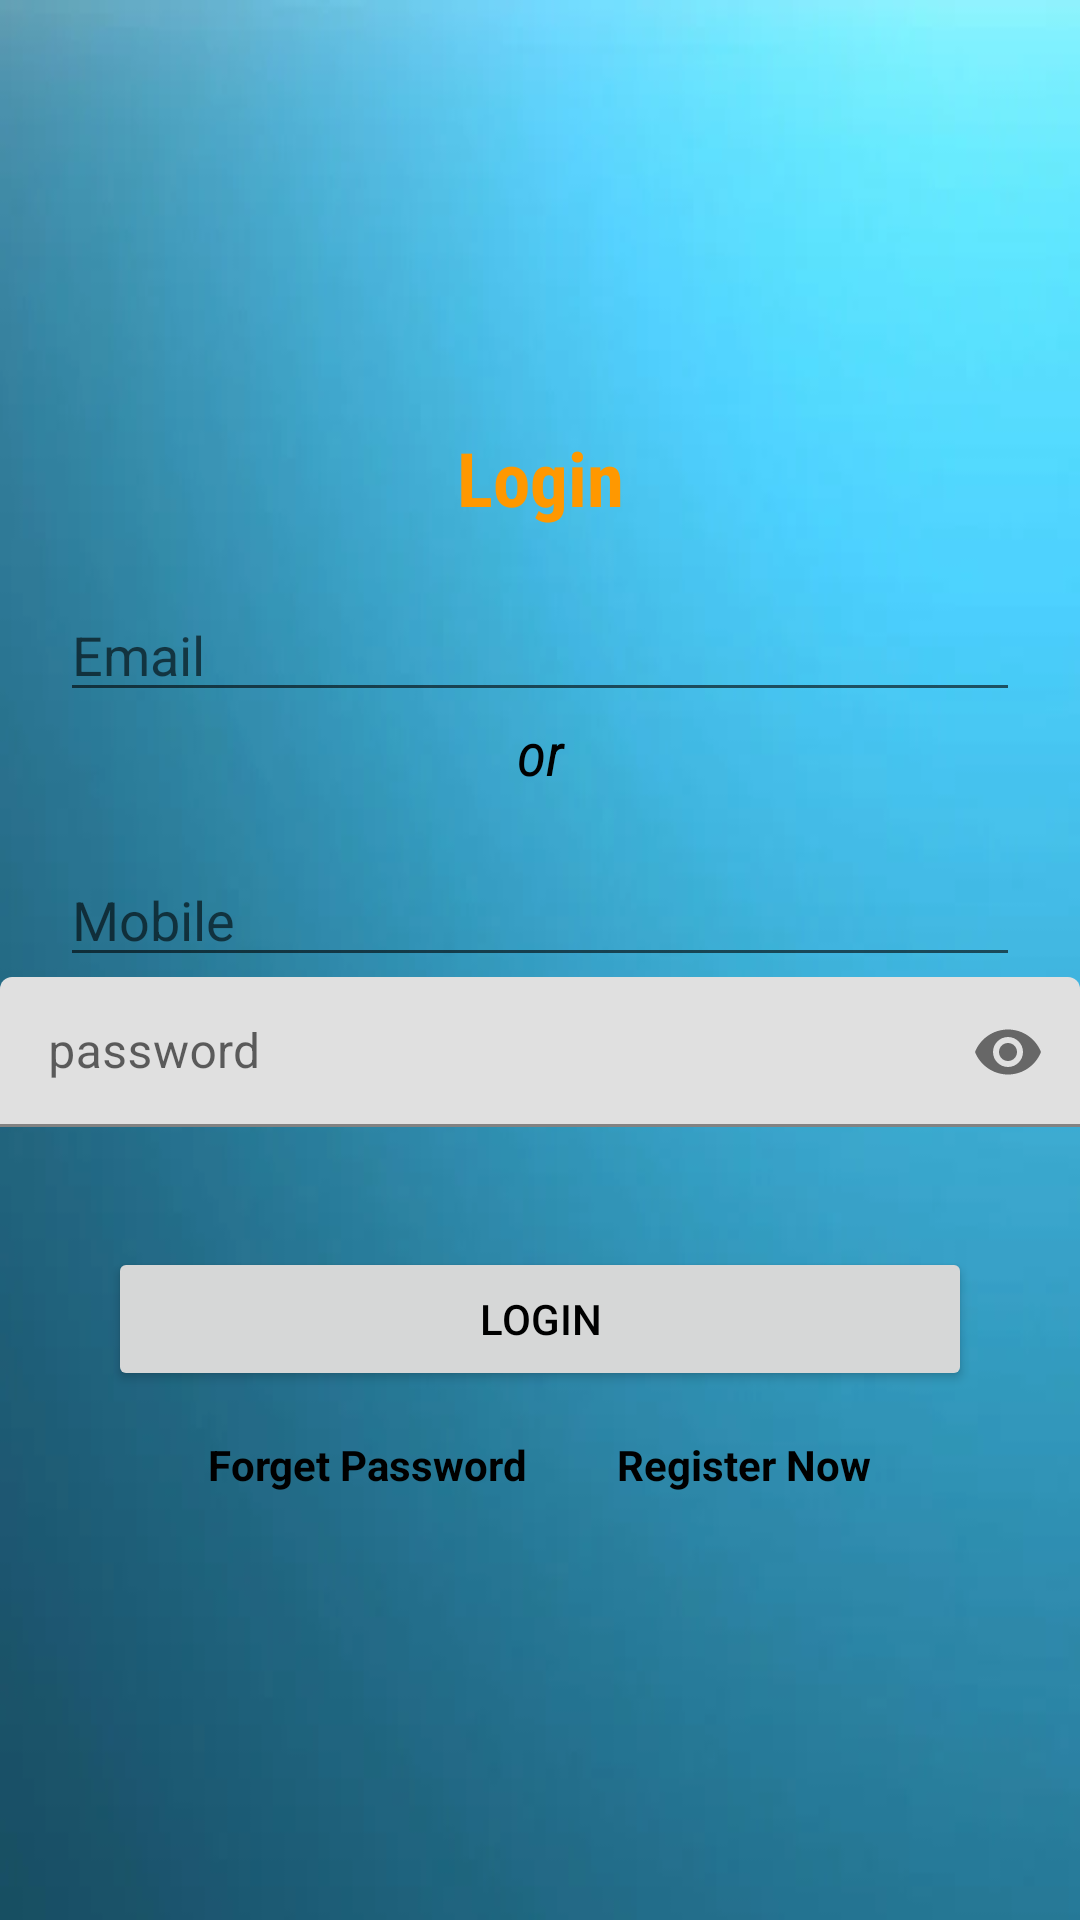

The Android layout XML behind this screen, and the referenced resources:
<!-- AndroidManifest.xml: application theme Theme.EasyNote -->
<!-- res/layout/activity_login.xml -->
<?xml version="1.0" encoding="utf-8"?>
<LinearLayout xmlns:android="http://schemas.android.com/apk/res/android"
    xmlns:app="http://schemas.android.com/apk/res-auto"
    xmlns:tools="http://schemas.android.com/tools"
    android:layout_width="match_parent"
    android:layout_height="match_parent"
    android:background="@drawable/img3"
    android:orientation="vertical"
    android:gravity="center"
    tools:context="com.example.easynote.Login">



    <TextView
        android:layout_width="match_parent"
        android:layout_height="wrap_content"
        android:textStyle="bold"
        android:gravity="center"
        android:textColor="#FF9800"
        android:fontFamily="sans-serif-condensed"
        android:textSize="25sp"
        android:text="Login"/>

    <EditText
        android:layout_marginTop="20dp"
        android:layout_width="match_parent"
        android:layout_height="wrap_content"
        android:inputType="textEmailAddress"
        android:textColor="@color/black"
        android:id="@+id/email"
        android:hint="Email"
        android:maxLines="1"
        android:layout_marginStart="20dp"
        android:layout_marginEnd="20dp"
        android:paddingEnd="0dp"/>

    <TextView
        android:layout_width="match_parent"
        android:layout_height="wrap_content"
        android:textStyle="italic"
        android:gravity="center"
        android:textColor="@color/black"
        android:fontFamily="sans-serif-condensed"
        android:textSize="20sp"
        android:text="or"/>

    <EditText
        android:layout_marginTop="20dp"
        android:layout_width="match_parent"
        android:layout_height="wrap_content"
        android:inputType="number"
        android:textColor="@color/black"
        android:id="@+id/mobile"
        android:hint="Mobile"
        android:maxLines="1"
        android:layout_marginStart="20dp"
        android:layout_marginEnd="20dp"
        android:paddingEnd="0dp"/>

    <com.google.android.material.textfield.TextInputLayout
        android:layout_width="400dp"
        android:layout_height="50dp"
        tools:ignore="MissingConstraints"
        tools:layout_editor_absoluteY="248dp"
        tools:layout_editor_absoluteX="92dp"
        app:passwordToggleEnabled="true">

        <EditText
            android:layout_width="match_parent"
            android:layout_height="wrap_content"
            android:inputType="textPassword"
            android:id="@+id/password"
            android:hint="password"
            android:maxLines="1"
            android:textColor="@color/black"
            android:layout_marginStart="20dp"
            android:layout_marginEnd="20dp"
            android:paddingEnd="0dp"/>

    </com.google.android.material.textfield.TextInputLayout>

    <androidx.appcompat.widget.AppCompatButton
        android:id="@+id/loginBtn"
        android:layout_width="288dp"
        android:layout_height="wrap_content"
        android:layout_marginStart="20dp"
        android:layout_marginTop="40dp"
        android:layout_marginEnd="20dp"
        android:text="Login"
        android:textColor="@color/black" />

    <LinearLayout
        android:layout_width="wrap_content"
        android:layout_height="wrap_content"
        android:orientation="horizontal"
        android:layout_gravity="center"
        android:layout_marginTop="15dp">


        <TextView
            android:layout_width="wrap_content"
            android:layout_height="wrap_content"
            android:id="@+id/forgetpassword"
            android:textColor="@color/black"
            android:textStyle="bold"
            android:text="Forget Password"/>
        <TextView
            android:layout_marginStart="30dp"
            android:id="@+id/registerNowBtn"
            android:layout_width="wrap_content"
            android:layout_height="wrap_content"
            android:textColor="@color/black"
            android:text="Register Now"
            android:textStyle="bold"/>


    </LinearLayout>
    <ProgressBar
        android:layout_width="match_parent"
        android:layout_height="wrap_content"
        android:id="@+id/progressBar"
        android:outlineAmbientShadowColor="@color/black"
        android:visibility="gone">

    </ProgressBar>

</LinearLayout>
<!-- resources referenced by this layout -->
<resources>
  <!-- drawable img3: jpg bitmap (drawable, 4888 bytes) -->
  <style name="Theme.EasyNote" parent="Theme.MaterialComponents.DayNight.DarkActionBar">
          
          <item name="colorPrimary">@color/purple_500</item>
          <item name="colorPrimaryVariant">@color/purple_700</item>
          <item name="colorOnPrimary">@color/white</item>
          
          <item name="colorSecondary">@color/teal_200</item>
          <item name="colorSecondaryVariant">@color/teal_700</item>
          <item name="colorOnSecondary">@color/black</item>
          
          <item name="android:statusBarColor">?attr/colorPrimaryVariant</item>
          
      </style>
  <!-- not gathered from this repository: default colours our renderer supplied (Android Studio template values) -->
  <color name="purple_500">#FF6200EE</color>
  <color name="purple_700">#FF3700B3</color>
  <color name="teal_200">#FF03DAC5</color>
  <color name="teal_700">#FF018786</color>
  <color name="black">#FF000000</color>
  <color name="white">#FFFFFFFF</color>
</resources>
